Run: headless pygame with SDL's dummy video driver; simulated clock (each Clock.tick advances the game by its frame time, no real sleeping); random seed 0; keys injected as events and as key.get_pressed() state; no mouse input.
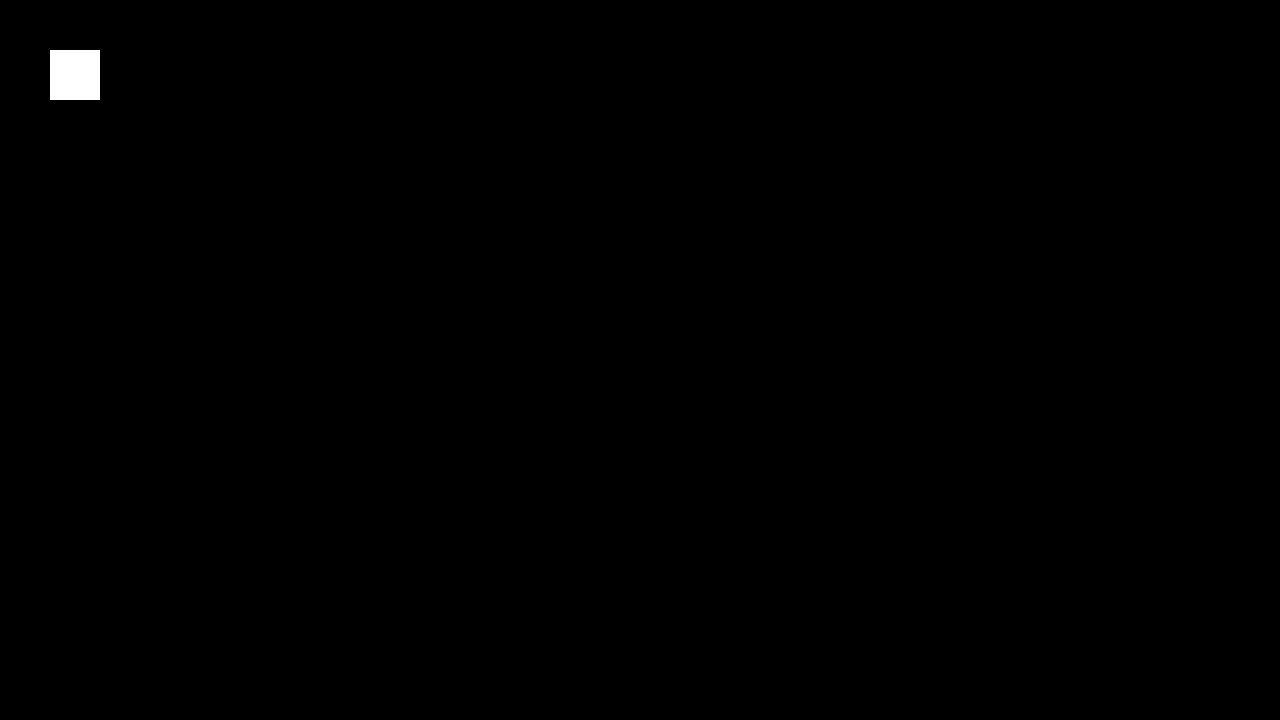
Frame 1 of 4 · flips 1–60 · no input
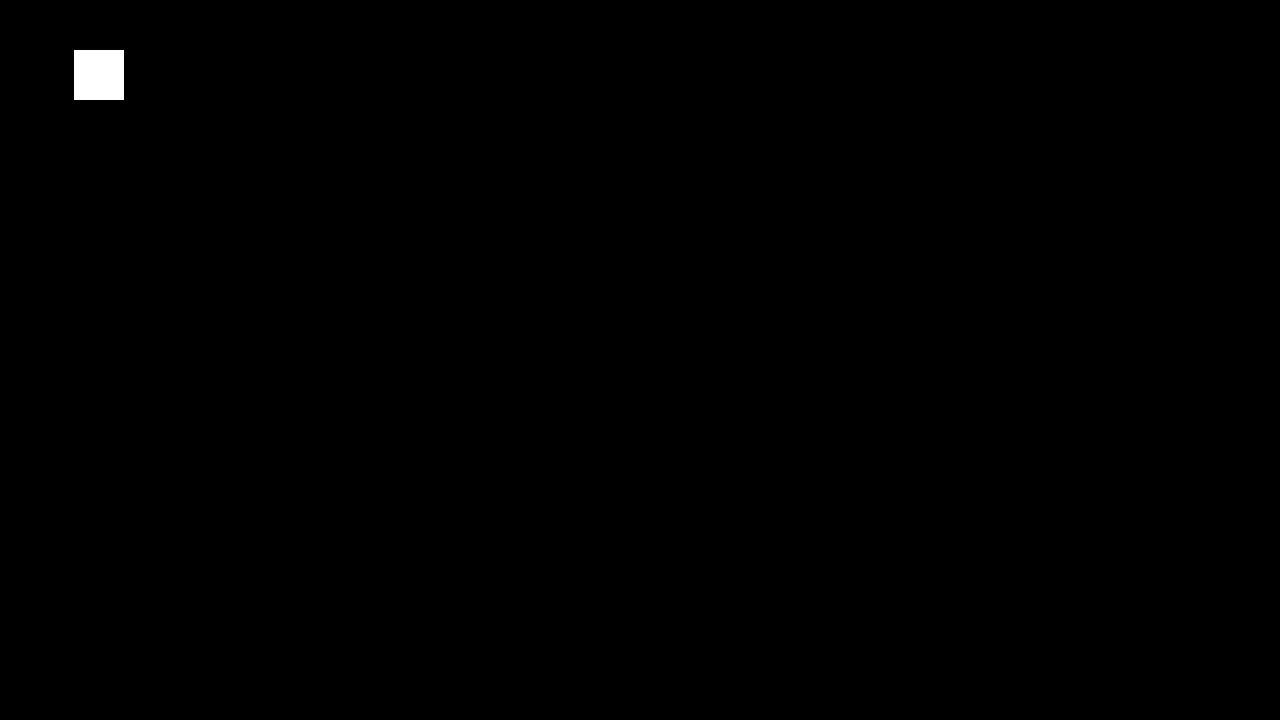
Frame 2 of 4 · flips 61–180 · tapped SPACE, RETURN · held RIGHT (→), D
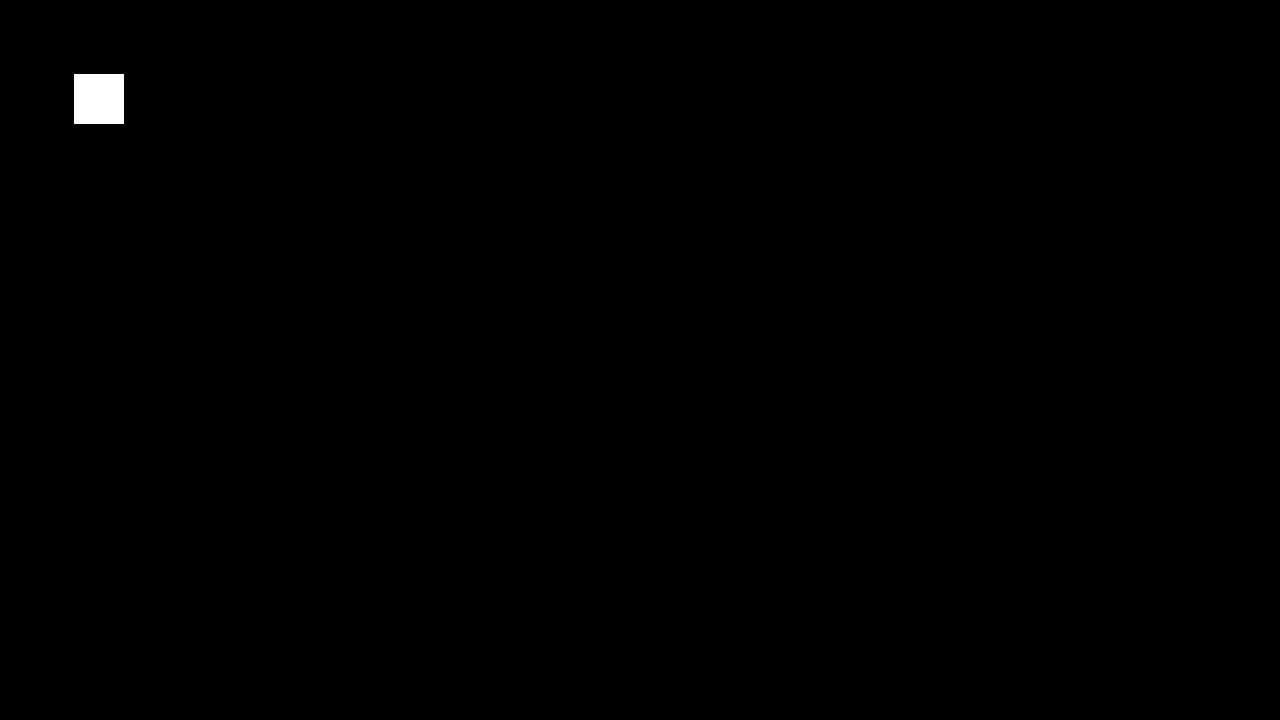
Frame 3 of 4 · flips 181–300 · held DOWN (↓), S
Frame 4 of 4 · flips 301–420 · held LEFT (←), A, UP (↑), W · screen same as frame 1, image omitted

The pygame program that drew these frames:

import pygame
import random

class Player ():
    def __init__(self, pos=(50,50), life=1000):
        self.pos = pos
        self.color = pygame.Color(255, 255, 255)
        self.size = 50
        self.life = 3
        self.speed = 0.2
        self.dead = False
        self.alpha = 255
        self.surface = self.update_surface()
        
    def update(self):
        if self.life < 1:
            self.dead = True
        #update player position
        keys = pygame.key.get_pressed()
        x=self.pos[0]
        y=self.pos[1]
        x += (keys[pygame.K_d] - keys[pygame.K_a]) * self.speed
        y += (keys[pygame.K_s] - keys[pygame.K_w]) * self.speed
        self.pos = [x,y]
        #shoot projectile
        
        
    def update_surface(self):
        surf = pygame.Surface((self.size, self.size))
        surf.fill((255, 255, 255))
        pygame.draw.rect(surf, self.color, (self.size, self.size, self.size, self.size))
        return surf
    
    def draw(self, surface):
        if self.dead == True:
            return
        self.surface.set_alpha(self.alpha)
        surface.blit(self.surface, self.pos)
        
        

class Projectile ():
    def __init__(self, pos=(0,0), target=(0,0)):
        self.pos = pos
        self.damage = 1
        self.target = target
        
    def update(self):
        if self.life < 1:
            self.dead = True
        #update projectile position
        
        
        
    def update_surface(self):
        surf = pygame.Surface((self.size, self.size))
        surf.fill((255, 255, 255))
        pygame.draw.rect(surf, self.color, (self.size, self.size, self.size, self.size))
        return surf
    
    def draw(self, surface):
        if self.dead == True:
            return
        self.surface.set_alpha(self.alpha)
        surface.blit(self.surface, self.pos)
    

class Enemy ():
    def __init__(self, pos=(0,0)):
        return 0
    
class Game ():
    def __init__(self, screen_res):
        self.resolution = screen_res
        self.player = Player()
        
    def update(self):
        self.player.update()
        self.update_projectiles()
        
    def draw(self, surf):
        self.player.draw(surf)
        
    def update_projectiles(self):
        return 0
        

def main():
    #game setup
    pygame.init()
    pygame.display.set_caption("Sole Survivor")
    resolution = (1280, 720)
    screen = pygame.display.set_mode(resolution)
    game = Game(resolution)
    running = True
    #game loop
    while running:
        # event loop
        for event in pygame.event.get():
            if event.type == pygame.QUIT:
                running = False
        # game logic
        game.update()
        # render
        black = pygame.Color(0, 0, 0)
        screen.fill(black)
        game.draw(screen)
        pygame.display.flip()
    pygame.quit
    
if __name__ == "__main__":
    main()
